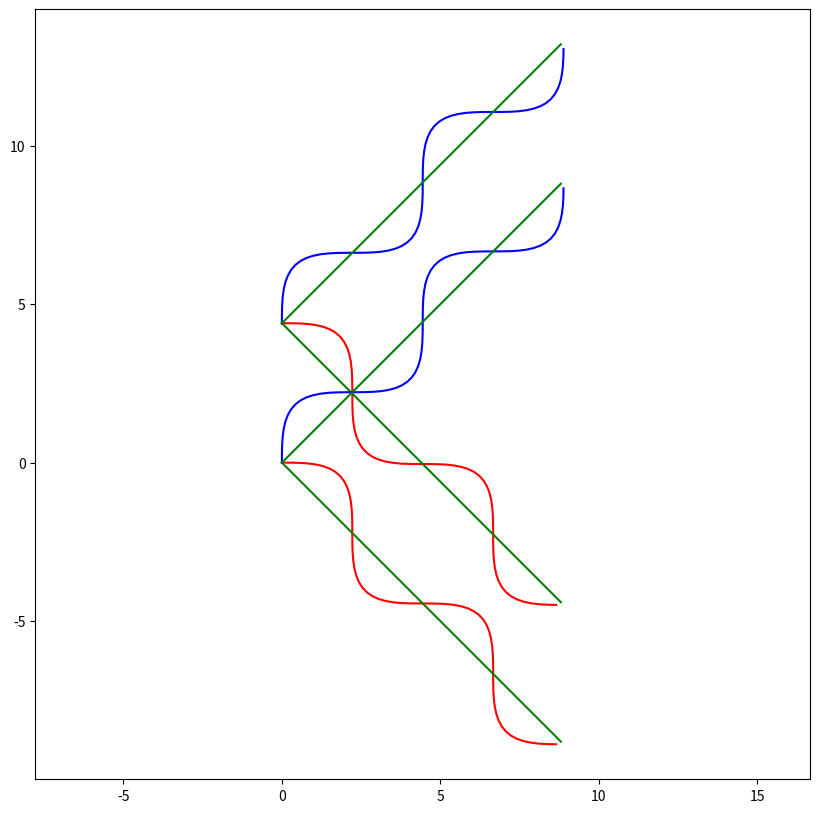

Reproduce this figure in Python.
# -*- coding: utf-8 -*-
"""
Created on Sat Oct 12 12:38:05 2024

[redacted]
"""

import  numpy as np
from    matplotlib import pyplot as plt

FigSize=[10,10]

CYCLES = 2
rotateAng = np.pi/4
theta =  np.arange(0,2*np.pi * CYCLES,0.2)
dVsLambda = 0.7

ySin = np.sin(theta)

# rotate the drawing, clockwise by rotateAng
rotatePictureAngle = -(np.pi/2-rotateAng)
x1 = theta * np.cos(rotatePictureAngle) - ySin * np.sin(rotatePictureAngle)
y1 = theta * np.sin(rotatePictureAngle) + ySin * np.cos(rotatePictureAngle)

y2 = y1 + 2 * np.pi * dVsLambda

plt.figure(figsize=FigSize)
plt.plot(x1,y1,"r")
plt.plot(x1,y2,"r")

# 2*np.pi * CYCLES*np.cos(rotatePictureAngle): the x-ax is smaller after rotating
thetaProj =  np.arange(0,2*np.pi * CYCLES*np.cos(rotatePictureAngle),0.2)
plt.plot(thetaProj ,np.tan(rotatePictureAngle)*thetaProj,"g")
plt.plot(thetaProj,np.tan(rotatePictureAngle)*thetaProj + 2 * np.pi * dVsLambda,"g")
plt.axis('equal')



rotateAng = 3*np.pi/4
theta =  np.arange(0,2*np.pi * CYCLES,0.2)
dVsLambda = 0.7

ySin = np.sin(theta)

# rotate the drawing, clockwise by rotateAng
rotatePictureAngle = -(np.pi/2-rotateAng)
x1 = theta * np.cos(rotatePictureAngle) - ySin * np.sin(rotatePictureAngle)
y1 = theta * np.sin(rotatePictureAngle) + ySin * np.cos(rotatePictureAngle)

y2 = y1 + 2 * np.pi * dVsLambda


plt.plot(x1,y1,"b")
plt.plot(x1,y2,"b")

# 2*np.pi * CYCLES*np.cos(rotatePictureAngle): the x-ax is smaller after rotating
thetaProj =  np.arange(0,2*np.pi * CYCLES*np.cos(rotatePictureAngle),0.2)
plt.plot(thetaProj ,np.tan(rotatePictureAngle)*thetaProj,"g")
plt.plot(thetaProj,np.tan(rotatePictureAngle)*thetaProj + 2 * np.pi * dVsLambda,"g")
plt.axis('equal')